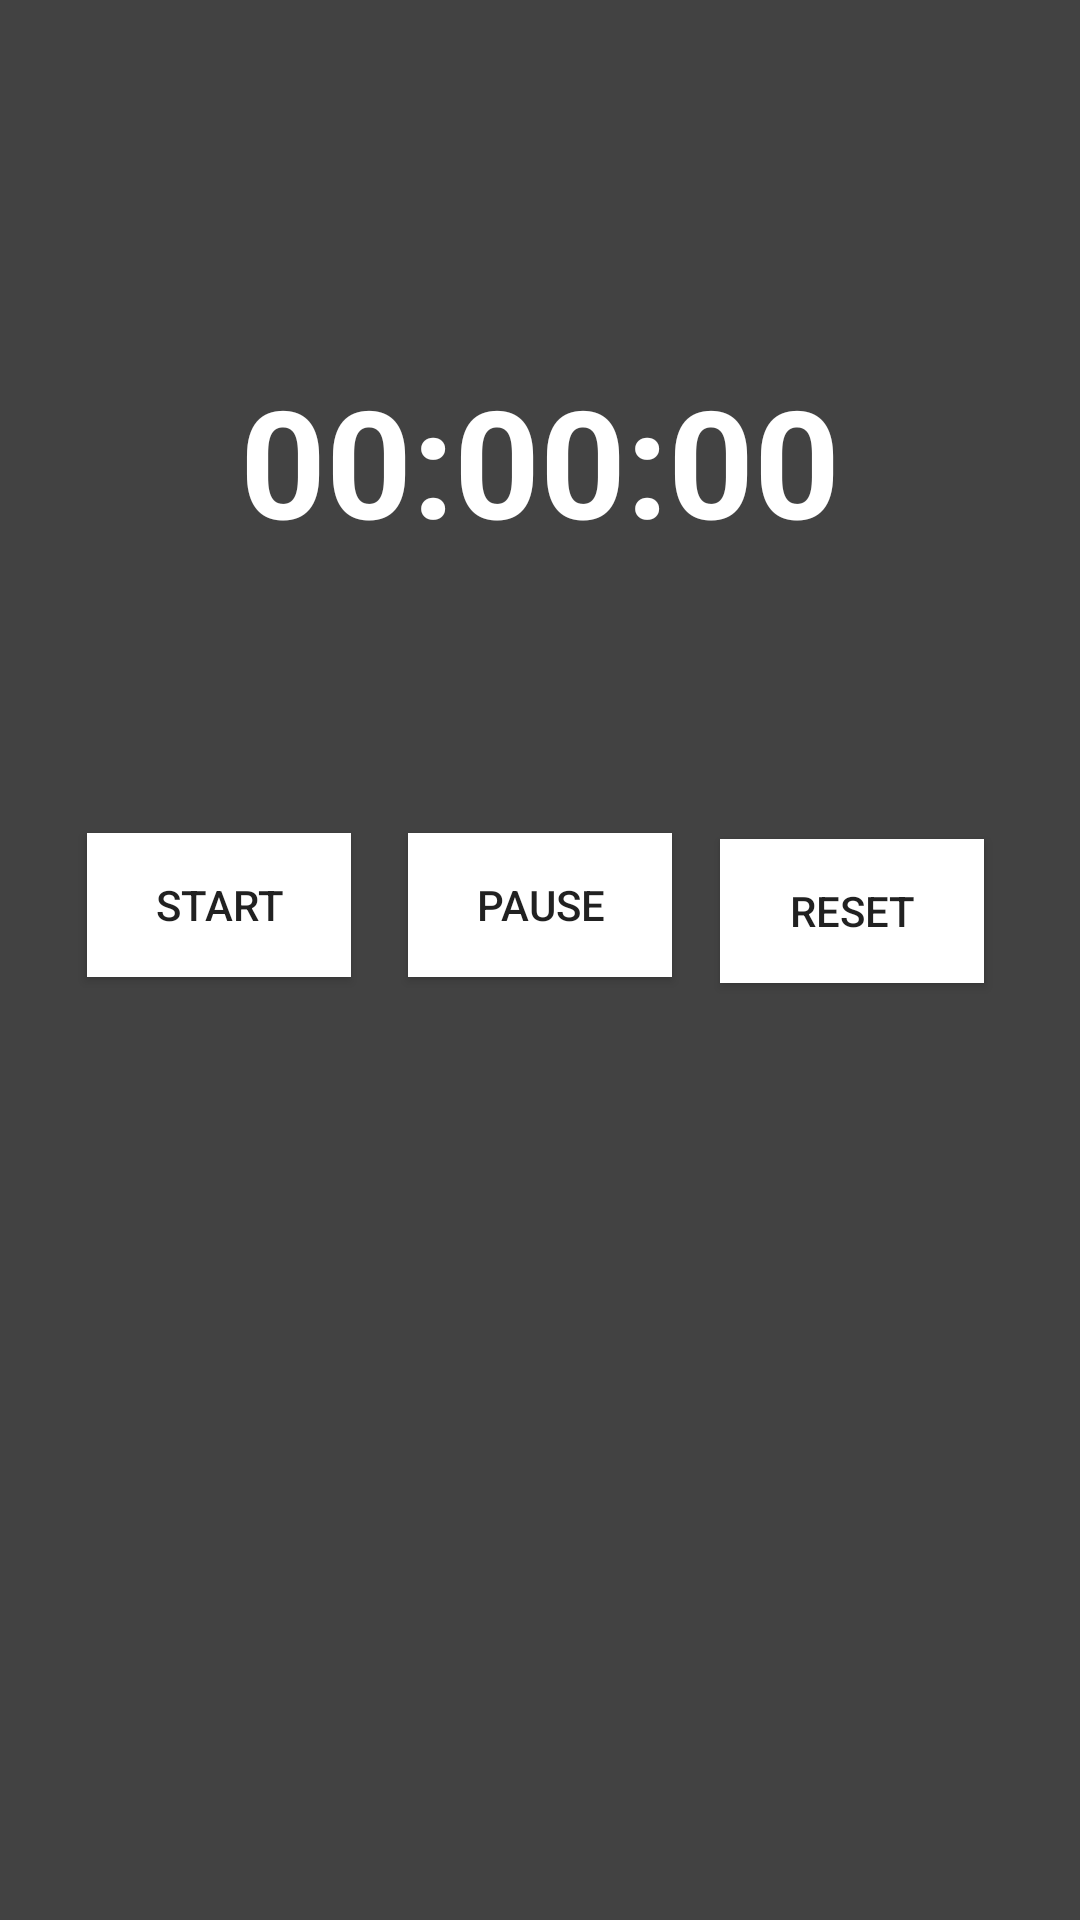

Layout XML and referenced resources for this Android screen:
<!-- AndroidManifest.xml: application theme Theme.ListviewTedyAditia -->
<!-- res/layout/activity_stopwatch.xml -->
<?xml version="1.0" encoding="utf-8"?>
<RelativeLayout
    xmlns:android="http://schemas.android.com/apk/res/android"
    xmlns:app="http://schemas.android.com/apk/res-auto"
    xmlns:tools="http://schemas.android.com/tools"
    android:layout_width="match_parent"
    android:layout_height="match_parent"
    android:background="@color/cardview_dark_background"
    tools:context=".stopwatch">


        android:layout_width="fill_parent"
        android:layout_height="fill_parent"
        android:layout_marginLeft="10dp"
        android:layout_marginRight="10dp"
        android:paddingBottom="90dp">


        <TextView
            android:id="@+id/tvTimer"
            android:layout_width="wrap_content"
            android:layout_height="wrap_content"
            android:layout_alignParentTop="true"
            android:layout_centerHorizontal="true"
            android:layout_marginTop="120dp"
            android:paddingBottom="50dp"
            android:text="00:00:00"
            android:textColor="#ffffff"
            android:textSize="50dp"
            android:textStyle="bold" />

    <Button
        android:id="@+id/btStart"
        android:layout_width="wrap_content"
        android:layout_height="wrap_content"
        android:layout_below="@+id/tvTimer"
        android:layout_alignParentStart="true"
        android:layout_alignParentLeft="true"
        android:layout_marginStart="29dp"
        android:layout_marginLeft="29dp"
        android:layout_marginTop="41dp"
        android:background="#ffffff"
        android:text="Start" />

    <Button
            android:text="Pause"
            android:background="#ffffff"
            android:layout_width="wrap_content"
            android:layout_height="wrap_content"
            android:id="@+id/btPause"
            android:layout_alignBaseline="@+id/btStart"
            android:layout_alignBottom="@+id/btStart"
            android:layout_centerHorizontal="true" />

    <Button
        android:id="@+id/btReset"
        android:layout_width="wrap_content"
        android:layout_height="wrap_content"
        android:layout_alignTop="@+id/btPause"
        android:layout_alignParentEnd="true"
        android:layout_alignParentRight="true"
        android:layout_marginTop="2dp"
        android:layout_marginEnd="32dp"
        android:layout_marginRight="32dp"
        android:background="#ffffff"
        android:text="Reset" />

</RelativeLayout>
<!-- resources referenced by this layout -->
<resources>
  <style name="Theme.ListviewTedyAditia" parent="Theme.MaterialComponents.DayNight.DarkActionBar">
          
          <item name="colorPrimary">#0029F8</item>
          <item name="colorPrimaryVariant">@color/purple_700</item>
          <item name="colorOnPrimary">@color/white</item>
          
          <item name="colorSecondary">@color/teal_200</item>
          <item name="colorSecondaryVariant">@color/teal_700</item>
          <item name="colorOnSecondary">@color/black</item>
          
          <item name="android:statusBarColor" tools:targetApi="l">?attr/colorPrimaryVariant</item>
          
      </style>
  <color name="purple_700">#000000</color>
  <color name="white">#FFFFFF</color>
  <color name="teal_200">#FF03DAC5</color>
  <color name="teal_700">#FF018786</color>
  <color name="black">#FF000000</color>
</resources>
